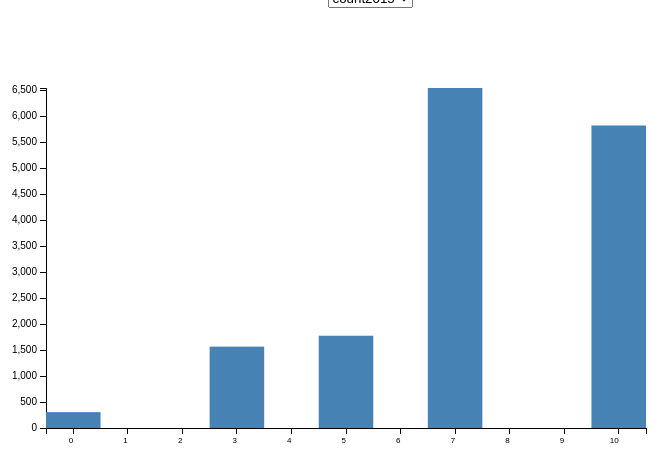
D3 v3 page, settled after 360 driven frames (6 s of simulated time); the page loaded 1 data file(s).



var margin = {top: 80, right: 180, bottom: 80, left: 180},
    width = 960 - margin.left - margin.right,
    height = 500 - margin.top - margin.bottom;

var svg = d3.select("body").append("svg")
	.attr("width", width + margin.left + margin.right)
    .attr("height", height + margin.top + margin.bottom)
	.append("g")
    .attr("transform", "translate(" + margin.left + "," + margin.top + ")");

d3.tsv("data.tsv", function(error, data){

	var elements = Object.keys(data[0])
		.filter(function(d){
			return (d != "job_satisfaction");
		});
	var selection = elements[0];

	var y = d3.scale.linear()
			.domain([0, d3.max(data, function(d){
				return +d[selection];
			})])
			.range([height, 0]);

	var x = d3.scale.ordinal()
			.domain(data.map(function(d){ return d.job_satisfaction;}))
			.rangeBands([0, width]);


	var xAxis = d3.svg.axis()
		.scale(x)
	    .orient("bottom");

	var yAxis = d3.svg.axis()
		.scale(y)
	    .orient("left");

	svg.append("g")
    	.attr("class", "x axis")
    	.attr("transform", "translate(0," + height + ")")
    	.call(xAxis)
    	.selectAll("text")
    	.style("font-size", "8px")
      	.style("text-anchor", "end");


 	svg.append("g")
    	.attr("class", "y axis")
    	.call(yAxis);

	svg.selectAll("rectangle")
		.data(data)
		.enter()
		.append("rect")
		.attr("class","rectangle")
		.attr("width", width/data.length)
		.attr("height", function(d){
			return height - y(+d[selection]);
		})
		.attr("x", function(d, i){
			return (width / data.length) * i ;
		})
		.attr("y", function(d){
			return y(+d[selection]);
		})
		.append("title")
		.text(function(d){
			return d.job_satisfaction + " : " + d[selection];
		});

	var selector = d3.select("#drop")
    	.append("select")
    	.attr("id","dropdown")
    	.on("change", function(d){
        	selection = document.getElementById("dropdown");

        	y.domain([0, d3.max(data, function(d){
				return +d[selection.value];})]);

        	yAxis.scale(y);

        	d3.selectAll(".rectangle")
           		.transition()
	            .attr("height", function(d){
					return height - y(+d[selection.value]);
				})
				.attr("x", function(d, i){
					return (width / data.length) * i ;
				})
				.attr("y", function(d){
					return y(+d[selection.value]);
				})
           		.ease("linear")
           		.select("title")
           		.text(function(d){
           			return d.job_satisfaction + " : " + d[selection.value];
           		});

           	d3.selectAll("g.y.axis")
           		.transition()
           		.call(yAxis);

         });

    selector.selectAll("option")
      .data(elements)
      .enter().append("option")
      .attr("value", function(d){
        return d;
      })
      .text(function(d){
        return d;
      })


});



### data: data.tsv
job_satisfaction	count2015	count2016	count2017	count2018
0	305	833	467	2482
1	0	0	373	0
2	0	0	888	6318
3	1565	4512	1635	7057
4	0	0	1865	0
5	1775	4416	3749	4966
6	0	0	4726	0
7	6540	16413	7963	10012
8	0	0	8983	26005
9	0	0	5573	0
10	5819	13251	4148	12436